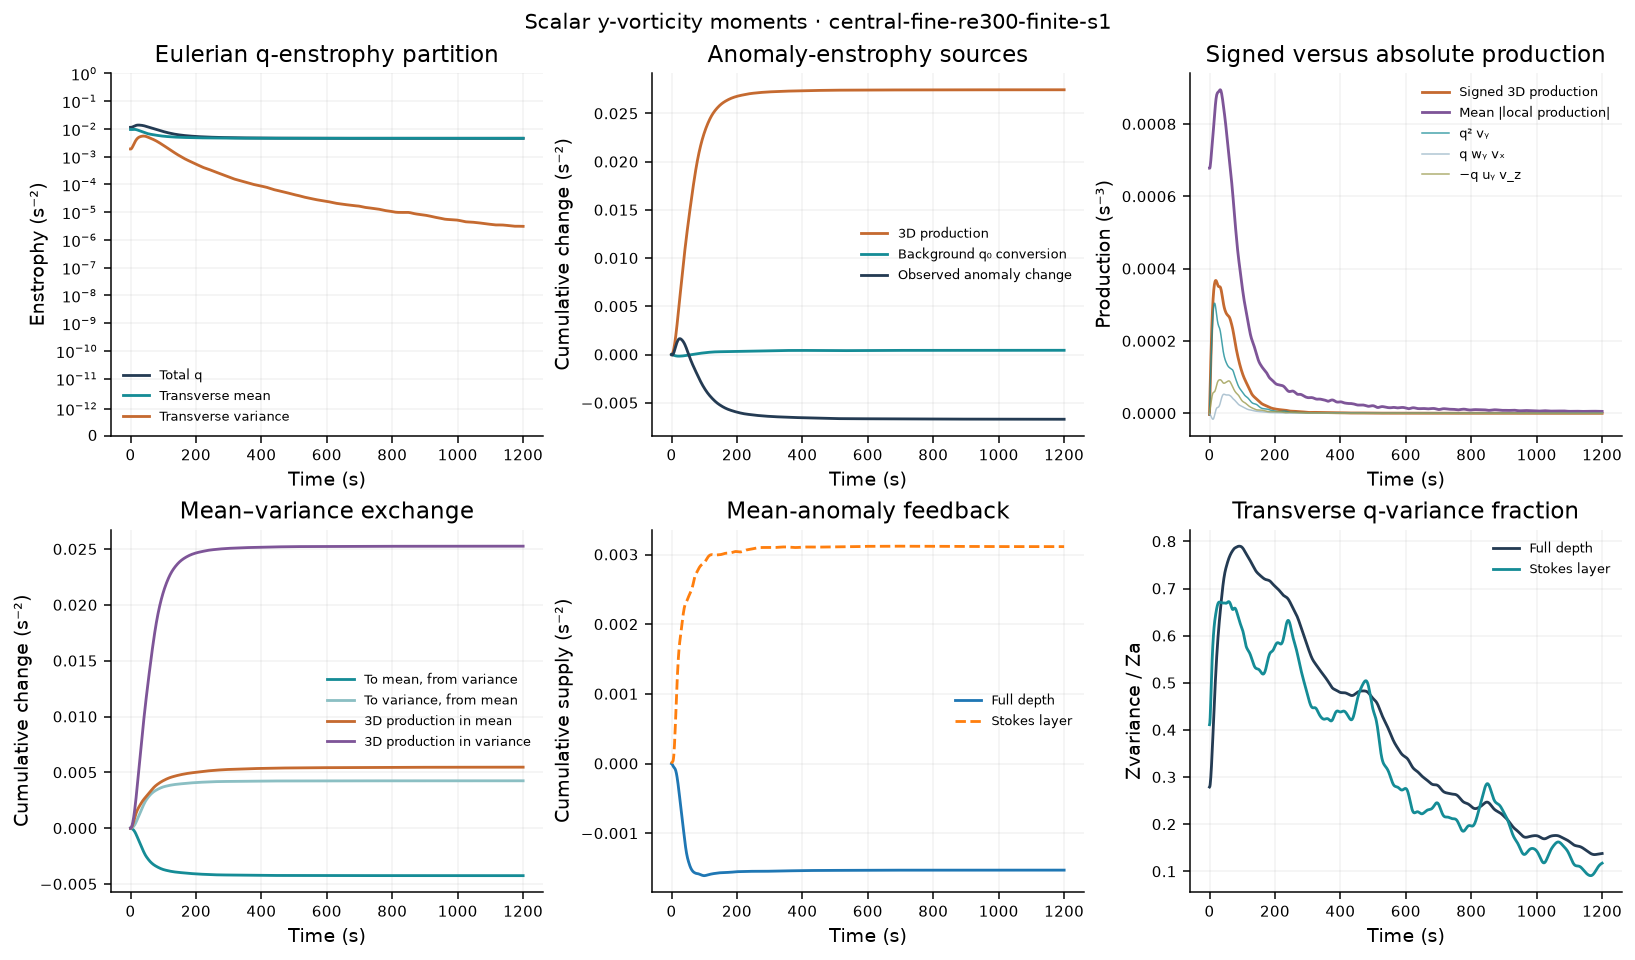

Source data for this figure (header and first rows):
time_s, iteration, Zq, Zmean, Zvariance, Za, Zmean_anomaly, Pq_stretch, Pq_tilt_wy_vx, Pq_tilt_minus_uy_vz, Pq_T, Pq_T_abs, Pq_stretch_abs, Pq_tilt_wy_vx_abs, Pq_tilt_minus_uy_vz_abs, Pa_stretch, Pa_tilt_wy_vx, Pa_tilt_minus_uy_vz, Pa_T, Pa_T_abs, Pa_stretch_abs, Pa_tilt_wy_vx_abs, Pa_tilt_minus_uy_vz_abs, Pa_background
0, 0, 0.01133, 0.009458, 0.001876, 0.006725, 0.004849, -3.969604629e-06, 9.433232573e-08, 5.643433755e-07, -3.310928928e-06, 0.0006781, 0.0006273, 0.0001214, 0.000106, -4.011233897e-06, -6.591275297e-07, 9.359359946e-07, -3.734425432e-06, 0.0004197, 0.0003744, 9.702531307e-05, 8.800970887e-05, -8.513170692e-06
1, 115, 0.01132, 0.009442, 0.001874, 0.006691, 0.004817, 3.065568782e-05, -1.560383386e-06, 7.045314386e-06, 3.614061882e-05, 0.0006782, 0.0006285, 0.0001204, 0.0001122, 2.180853142e-05, -1.476360074e-06, 1.951241009e-06, 2.228341235e-05, 0.0004213, 0.0003764, 9.630157776e-05, 8.878391031e-05, -9.208148818e-06
2, 215, 0.01133, 0.009434, 0.001898, 0.00668, 0.004782, 6.395717545e-05, -3.267824346e-06, 1.294810877e-05, 7.363745988e-05, 0.0006826, 0.0006335, 0.0001199, 0.0001232, 4.700083085e-05, -2.210031705e-06, 2.940305154e-06, 4.77311043e-05, 0.0004275, 0.0003831, 9.645495386e-05, 9.180989797e-05, -9.864191607e-06
3, 316, 0.01138, 0.009433, 0.001947, 0.006692, 0.004745, 9.577148766e-05, -5.08201857e-06, 1.881092209e-05, 0.0001095, 0.0006901, 0.000641, 0.0001204, 0.0001354, 7.148825264e-05, -2.863154062e-06, 4.157903758e-06, 7.278300234e-05, 0.0004361, 0.0003921, 9.757426004e-05, 9.595570561e-05, -1.042368862e-05
4, 417, 0.01146, 0.009439, 0.002018, 0.006724, 0.004707, 0.0001259, -7.015015332e-06, 2.484786946e-05, 0.0001437, 0.0006994, 0.00065, 0.000122, 0.0001475, 9.508570801e-05, -3.417897545e-06, 5.779415052e-06, 9.744722552e-05, 0.000446, 0.000402, 9.961689625e-05, 0.0001007, -1.084322149e-05
5, 518, 0.01156, 0.00945, 0.002107, 0.006776, 0.004668, 0.000154, -9.032090927e-06, 3.103301848e-05, 0.000176, 0.0007098, 0.0006601, 0.0001247, 0.0001587, 0.0001176, -3.835362646e-06, 7.874570105e-06, 0.0001216, 0.0004566, 0.0004125, 0.0001025, 0.0001056, -1.109555291e-05
6, 619, 0.01168, 0.009467, 0.002214, 0.006844, 0.004631, 0.0001801, -1.105387799e-05, 3.715333755e-05, 0.0002062, 0.0007208, 0.000671, 0.0001289, 0.0001687, 0.0001388, -4.058661051e-06, 1.040119648e-05, 0.0001451, 0.0004678, 0.0004234, 0.0001063, 0.0001108, -1.116818797e-05
7, 720, 0.01182, 0.009487, 0.002335, 0.006928, 0.004594, 0.0002039, -1.296283731e-05, 4.288380265e-05, 0.0002339, 0.0007318, 0.0006824, 0.0001344, 0.0001772, 0.0001585, -4.016106327e-06, 1.322530773e-05, 0.0001677, 0.0004792, 0.0004344, 0.000111, 0.000116, -1.106032845e-05
8, 821, 0.01198, 0.009508, 0.002468, 0.007025, 0.004557, 0.0002256, -1.461195697e-05, 4.788453829e-05, 0.0002589, 0.0007426, 0.0006941, 0.0001415, 0.0001845, 0.0001766, -3.623239471e-06, 1.616570206e-05, 0.0001891, 0.0004908, 0.0004454, 0.0001166, 0.0001213, -1.077987721e-05
9, 922, 0.01214, 0.009526, 0.002613, 0.007132, 0.004519, 0.000245, -1.583536135e-05, 5.189781742e-05, 0.000281, 0.0007531, 0.0007061, 0.0001499, 0.0001905, 0.000193, -2.785489865e-06, 1.905122272e-05, 0.0002093, 0.0005023, 0.0004566, 0.0001232, 0.0001268, -1.034120852e-05
10, 1023, 0.01231, 0.00954, 0.002766, 0.007246, 0.004479, 0.0002619, -1.646276526e-05, 5.481640578e-05, 0.0003002, 0.0007636, 0.0007184, 0.0001597, 0.0001956, 0.0002075, -1.406117298e-06, 2.177196251e-05, 0.0002279, 0.000514, 0.0004678, 0.0001309, 0.0001323, -9.763552312e-06
11, 1124, 0.01247, 0.009547, 0.002928, 0.007363, 0.004436, 0.0002762, -1.634080447e-05, 5.670513546e-05, 0.0003165, 0.0007743, 0.0007308, 0.0001706, 0.0002001, 0.00022, 5.957800246e-07, 2.430890456e-05, 0.0002449, 0.0005257, 0.0004789, 0.0001395, 0.0001379, -9.069538351e-06
12, 1225, 0.01264, 0.009546, 0.003094, 0.007483, 0.004389, 0.0002877, -1.536099401e-05, 5.777730408e-05, 0.0003301, 0.0007855, 0.0007431, 0.0001824, 0.0002045, 0.0002303, 3.259167885e-06, 2.673728677e-05, 0.0002603, 0.0005375, 0.0004898, 0.0001491, 0.0001437, -8.283528585e-06
13, 1326, 0.0128, 0.009534, 0.003263, 0.0076, 0.004337, 0.0002962, -1.348613234e-05, 5.834307559e-05, 0.000341, 0.0007974, 0.0007556, 0.0001947, 0.000209, 0.0002383, 6.560329147e-06, 2.920760216e-05, 0.000274, 0.0005495, 0.0005009, 0.0001594, 0.0001498, -7.429687692e-06
14, 1427, 0.01294, 0.009511, 0.003434, 0.007713, 0.00428, 0.0003017, -1.076640514e-05, 5.875246382e-05, 0.0003497, 0.0008095, 0.0007677, 0.0002073, 0.0002143, 0.0002438, 1.040952952e-05, 3.191227792e-05, 0.0002862, 0.0005616, 0.0005119, 0.0001701, 0.0001563, -6.530402745e-06
15, 1528, 0.01308, 0.009477, 0.003603, 0.007821, 0.004218, 0.0003043, -7.348383979e-06, 5.934899353e-05, 0.0003563, 0.0008213, 0.0007793, 0.00022, 0.0002206, 0.0002471, 1.465473806e-05, 3.504729119e-05, 0.0002968, 0.0005736, 0.0005228, 0.0001812, 0.0001635, -5.606012453e-06
16, 1629, 0.0132, 0.009433, 0.003769, 0.007921, 0.004152, 0.0003043, -3.476598992e-06, 6.043224196e-05, 0.0003612, 0.0008325, 0.0007904, 0.0002325, 0.0002279, 0.0002482, 1.907772764e-05, 3.877060012e-05, 0.0003061, 0.0005855, 0.0005336, 0.0001924, 0.0001713, -4.675942162e-06
17, 1729, 0.01331, 0.009379, 0.00393, 0.008012, 0.004082, 0.0003019, 5.370885021e-07, 6.221107084e-05, 0.0003646, 0.000843, 0.0008013, 0.0002447, 0.0002359, 0.0002474, 2.340901294e-05, 4.314718872e-05, 0.000314, 0.0005972, 0.0005445, 0.0002036, 0.0001797, -3.759842532e-06
18, 1829, 0.0134, 0.009316, 0.004085, 0.008094, 0.004009, 0.0002975, 4.387492786e-06, 6.474700153e-05, 0.0003666, 0.000853, 0.0008124, 0.0002563, 0.0002444, 0.000245, 2.738822823e-05, 4.808977997e-05, 0.0003205, 0.0006085, 0.0005557, 0.0002144, 0.0001886, -2.87785138e-06
19, 1929, 0.01348, 0.009245, 0.004233, 0.008167, 0.003934, 0.0002916, 7.82719782e-06, 6.792637753e-05, 0.0003674, 0.0008621, 0.0008236, 0.0002671, 0.0002531, 0.0002414, 3.081440103e-05, 5.334561235e-05, 0.0003256, 0.0006192, 0.0005671, 0.0002246, 0.0001977, -2.049994355e-06
20, 2029, 0.01354, 0.009168, 0.004372, 0.008229, 0.003857, 0.0002848, 1.068449703e-05, 7.150411139e-05, 0.000367, 0.00087, 0.0008349, 0.0002768, 0.0002614, 0.000237, 3.35584257e-05, 5.856894213e-05, 0.0003291, 0.000629, 0.0005786, 0.0002338, 0.0002066, -1.294098863e-06
21, 2129, 0.01359, 0.009087, 0.004502, 0.00828, 0.003778, 0.0002775, 1.287355835e-05, 7.520708987e-05, 0.0003656, 0.0008762, 0.0008451, 0.0002854, 0.0002695, 0.0002322, 3.556580614e-05, 6.343564543e-05, 0.0003312, 0.0006375, 0.0005896, 0.000242, 0.0002151, -6.221879874e-07
22, 2229, 0.01362, 0.009001, 0.004622, 0.008321, 0.003699, 0.0002703, 1.439814378e-05, 7.879797381e-05, 0.0003635, 0.0008807, 0.0008537, 0.0002928, 0.0002772, 0.0002274, 3.686978435e-05, 6.770533198e-05, 0.000332, 0.0006448, 0.0005996, 0.0002492, 0.0002233, -3.834642839e-08
23, 2329, 0.01364, 0.008912, 0.004731, 0.00835, 0.003619, 0.0002634, 1.535281947e-05, 8.209660929e-05, 0.0003608, 0.0008838, 0.0008609, 0.0002993, 0.0002845, 0.0002229, 3.759981103e-05, 7.123948567e-05, 0.0003318, 0.0006506, 0.0006085, 0.0002555, 0.000231, 4.608862219e-07
24, 2429, 0.01365, 0.008822, 0.004829, 0.008368, 0.003539, 0.0002571, 1.59032067e-05, 8.497405954e-05, 0.000358, 0.0008857, 0.0008666, 0.0003047, 0.0002915, 0.0002189, 3.795610766e-05, 7.398814786e-05, 0.0003309, 0.0006554, 0.0006162, 0.0002609, 0.0002382, 8.846448496e-07
25, 2529, 0.01365, 0.008731, 0.004918, 0.008377, 0.003459, 0.0002518, 1.623901864e-05, 8.734467282e-05, 0.0003554, 0.0008872, 0.0008709, 0.0003096, 0.000298, 0.0002156, 3.815687769e-05, 7.596481936e-05, 0.0003297, 0.0006595, 0.0006227, 0.000266, 0.0002449, 1.245580902e-06
26, 2629, 0.01364, 0.00864, 0.004996, 0.008375, 0.003379, 0.0002474, 1.654118293e-05, 8.917678402e-05, 0.0003531, 0.0008882, 0.0008735, 0.0003139, 0.0003038, 0.0002129, 3.839630357e-05, 7.724516616e-05, 0.0003285, 0.0006629, 0.0006276, 0.0002707, 0.0002508, 1.557434473e-06
27, 2729, 0.01362, 0.00855, 0.005067, 0.008366, 0.0033, 0.000244, 1.699973369e-05, 9.049404673e-05, 0.0003515, 0.0008889, 0.0008752, 0.0003177, 0.0003088, 0.0002108, 3.886574636e-05, 7.795423563e-05, 0.0003276, 0.0006655, 0.0006313, 0.0002749, 0.0002559, 1.833178548e-06
28, 2829, 0.01359, 0.008462, 0.005129, 0.00835, 0.003221, 0.0002414, 1.777669792e-05, 9.138409835e-05, 0.0003506, 0.0008897, 0.0008762, 0.000321, 0.0003129, 0.0002092, 3.971618133e-05, 7.827035529e-05, 0.0003272, 0.0006678, 0.0006341, 0.0002787, 0.00026, 2.08441264e-06
29, 2929, 0.01356, 0.008375, 0.005185, 0.008329, 0.003144, 0.0002392, 1.900765165e-05, 9.197925755e-05, 0.0003502, 0.0008908, 0.0008765, 0.0003238, 0.0003162, 0.0002077, 4.105933767e-05, 7.839442091e-05, 0.0003272, 0.0006696, 0.0006359, 0.0002819, 0.0002634, 2.320965883e-06
30, 3029, 0.01353, 0.008291, 0.005234, 0.008303, 0.003069, 0.0002371, 2.074806706e-05, 9.239132145e-05, 0.0003502, 0.0008921, 0.0008763, 0.0003262, 0.0003189, 0.000206, 4.29207854e-05, 7.84824004e-05, 0.0003274, 0.0006712, 0.0006367, 0.0002847, 0.0002662, 2.550586323e-06
31, 3129, 0.01349, 0.00821, 0.005279, 0.008273, 0.002994, 0.0002345, 2.299944166e-05, 9.267310312e-05, 0.0003502, 0.0008936, 0.0008754, 0.0003281, 0.000321, 0.0002037, 4.526593822e-05, 7.86112692e-05, 0.0003276, 0.0006727, 0.0006366, 0.0002868, 0.0002686, 2.779127568e-06
32, 3229, 0.01345, 0.008129, 0.005319, 0.00824, 0.002921, 0.0002312, 2.572127867e-05, 9.281189611e-05, 0.0003498, 0.0008945, 0.0008737, 0.0003295, 0.0003227, 0.0002006, 4.800817985e-05, 7.877847993e-05, 0.0003274, 0.0006735, 0.0006355, 0.0002883, 0.0002707, 3.010650649e-06
33, 3330, 0.0134, 0.00805, 0.005355, 0.008203, 0.002848, 0.000227, 2.884256542e-05, 9.275863452e-05, 0.0003486, 0.0008948, 0.0008712, 0.0003304, 0.0003241, 0.0001966, 5.1017151e-05, 7.893549131e-05, 0.0003266, 0.0006738, 0.0006337, 0.0002894, 0.0002725, 3.24699701e-06
34, 3431, 0.01336, 0.007972, 0.005387, 0.008162, 0.002775, 0.0002218, 3.224080135e-05, 9.246884319e-05, 0.0003465, 0.0008939, 0.0008679, 0.0003308, 0.0003254, 0.0001918, 5.411105438e-05, 7.903086228e-05, 0.000325, 0.0006732, 0.0006311, 0.00029, 0.0002743, 3.487351812e-06
35, 3532, 0.01331, 0.007893, 0.005414, 0.008117, 0.002703, 0.0002158, 3.57614809e-05, 9.191403594e-05, 0.0003435, 0.0008919, 0.0008637, 0.0003308, 0.0003264, 0.0001864, 5.710330927e-05, 7.901753253e-05, 0.0003225, 0.0006716, 0.0006278, 0.00029, 0.0002759, 3.728371555e-06
36, 3633, 0.01325, 0.007814, 0.005438, 0.008068, 0.00263, 0.0002093, 3.922139982e-05, 9.109257078e-05, 0.0003396, 0.0008887, 0.0008586, 0.0003302, 0.0003273, 0.0001806, 5.982145577e-05, 7.885799453e-05, 0.0003193, 0.0006691, 0.000624, 0.0002897, 0.0002772, 3.965281418e-06
37, 3734, 0.01319, 0.007736, 0.005456, 0.008014, 0.002558, 0.0002024, 4.246361809e-05, 9.002611147e-05, 0.0003349, 0.0008844, 0.0008526, 0.0003291, 0.000328, 0.0001747, 6.215701082e-05, 7.85164829e-05, 0.0003154, 0.000666, 0.0006196, 0.0002888, 0.0002784, 4.192443045e-06
38, 3835, 0.01313, 0.007657, 0.005469, 0.007956, 0.002487, 0.0001954, 4.534964967e-05, 8.87690684e-05, 0.0003295, 0.0008794, 0.000846, 0.0003273, 0.0003282, 0.0001689, 6.403394916e-05, 7.797424991e-05, 0.0003109, 0.0006624, 0.0006149, 0.0002874, 0.0002792, 4.40382958e-06
39, 3936, 0.01306, 0.007578, 0.005477, 0.007894, 0.002417, 0.0001886, 4.779100091e-05, 8.740814491e-05, 0.0003238, 0.0008737, 0.0008387, 0.000325, 0.0003281, 0.0001634, 6.542287202e-05, 7.723772262e-05, 0.0003061, 0.0006584, 0.0006098, 0.0002856, 0.0002797, 4.593864549e-06
40, 4037, 0.01298, 0.0075, 0.005479, 0.007826, 0.002347, 0.0001822, 4.973199446e-05, 8.606173493e-05, 0.000318, 0.0008675, 0.0008309, 0.0003222, 0.0003276, 0.0001584, 6.631602303e-05, 7.635494526e-05, 0.000301, 0.0006543, 0.0006045, 0.0002834, 0.0002798, 4.758856206e-06
41, 4138, 0.0129, 0.007422, 0.005475, 0.007755, 0.00228, 0.0001763, 5.115588679e-05, 8.486423177e-05, 0.0003123, 0.0008609, 0.0008223, 0.0003187, 0.0003268, 0.0001539, 6.673205672e-05, 7.540639158e-05, 0.000296, 0.0006498, 0.0005988, 0.0002808, 0.0002797, 4.897816984e-06
42, 4239, 0.01281, 0.007346, 0.005465, 0.007679, 0.002214, 0.0001708, 5.208269038e-05, 8.393285238e-05, 0.0003068, 0.0008541, 0.0008134, 0.000315, 0.0003259, 0.0001499, 6.671851683e-05, 7.447603746e-05, 0.0002911, 0.0006451, 0.0005929, 0.0002779, 0.0002794, 5.012174404e-06
43, 4340, 0.01272, 0.007272, 0.005448, 0.007599, 0.002151, 0.0001658, 5.256490894e-05, 8.333456747e-05, 0.0003017, 0.0008468, 0.0008039, 0.0003112, 0.0003249, 0.0001464, 6.634863704e-05, 7.361894602e-05, 0.0002864, 0.0006401, 0.0005864, 0.000275, 0.0002789, 5.10505562e-06
44, 4441, 0.01263, 0.007201, 0.005425, 0.007516, 0.002091, 0.0001612, 5.268208178e-05, 8.307568288e-05, 0.000297, 0.0008398, 0.0007944, 0.0003075, 0.0003237, 0.0001435, 6.57152141e-05, 7.285157295e-05, 0.000282, 0.000635, 0.0005797, 0.0002722, 0.0002782, 5.180161502e-06
45, 4542, 0.01253, 0.007132, 0.005396, 0.00743, 0.002034, 0.0001572, 5.253531013e-05, 8.311648964e-05, 0.0002929, 0.0008329, 0.0007851, 0.000304, 0.0003223, 0.000141, 6.492388649e-05, 7.216521702e-05, 0.0002781, 0.0006297, 0.0005728, 0.0002695, 0.0002772, 5.240857034e-06
46, 4643, 0.01243, 0.007067, 0.005361, 0.007341, 0.00198, 0.0001537, 5.223006634e-05, 8.33910277e-05, 0.0002893, 0.0008258, 0.0007757, 0.0003006, 0.0003207, 0.0001389, 6.407683842e-05, 7.154149071e-05, 0.0002745, 0.000624, 0.0005656, 0.0002669, 0.0002759, 5.289769179e-06
47, 4744, 0.01232, 0.007004, 0.00532, 0.00725, 0.001929, 0.0001505, 5.185197192e-05, 8.382168367e-05, 0.0002862, 0.0008186, 0.0007666, 0.0002974, 0.0003188, 0.0001371, 6.325151642e-05, 7.096032274e-05, 0.0002713, 0.0006176, 0.0005582, 0.0002642, 0.0002743, 5.32890908e-06
48, 4845, 0.01222, 0.006945, 0.005276, 0.007157, 0.001881, 0.0001477, 5.14672829e-05, 8.432980422e-05, 0.0002835, 0.000811, 0.0007577, 0.0002941, 0.0003167, 0.0001355, 6.25047286e-05, 7.040300145e-05, 0.0002684, 0.0006106, 0.0005506, 0.0002615, 0.0002723, 5.360060223e-06
49, 4946, 0.01212, 0.006889, 0.005227, 0.007062, 0.001835, 0.0001451, 5.113434439e-05, 8.484194049e-05, 0.0002811, 0.0008029, 0.0007489, 0.0002906, 0.0003143, 0.0001339, 6.188607908e-05, 6.985258665e-05, 0.0002657, 0.000603, 0.0005427, 0.0002585, 0.0002702, 5.38513021e-06
50, 5047, 0.01201, 0.006835, 0.005176, 0.006967, 0.001791, 0.0001427, 5.090164641e-05, 8.531702165e-05, 0.0002789, 0.0007945, 0.0007402, 0.0002869, 0.0003117, 0.0001324, 6.143500532e-05, 6.931572495e-05, 0.0002632, 0.000595, 0.0005347, 0.0002553, 0.0002677, 5.406177699e-06
51, 5148, 0.01191, 0.006783, 0.005124, 0.006872, 0.001749, 0.0001405, 5.079384403e-05, 8.576145511e-05, 0.0002771, 0.0007859, 0.0007319, 0.0002828, 0.0003089, 0.0001309, 6.116537064e-05, 6.883195656e-05, 0.0002609, 0.0005869, 0.0005269, 0.0002518, 0.0002651, 5.424930515e-06
52, 5249, 0.0118, 0.006734, 0.00507, 0.006777, 0.001707, 0.0001384, 5.07993358e-05, 8.621850929e-05, 0.0002754, 0.0007772, 0.0007238, 0.0002785, 0.0003061, 0.0001293, 6.105398434e-05, 6.846201827e-05, 0.0002588, 0.0005788, 0.0005193, 0.0002481, 0.0002625, 5.44226738e-06
53, 5350, 0.0117, 0.006686, 0.005016, 0.006683, 0.001667, 0.0001364, 5.087135459e-05, 8.674507714e-05, 0.000274, 0.0007686, 0.0007159, 0.0002741, 0.0003034, 0.0001276, 6.104321334e-05, 6.826922823e-05, 0.0002569, 0.0005708, 0.000512, 0.0002444, 0.0002598, 5.458100549e-06
54, 5451, 0.0116, 0.00664, 0.004961, 0.00659, 0.001628, 0.0001345, 5.095169023e-05, 8.737318712e-05, 0.0002728, 0.0007601, 0.0007084, 0.0002698, 0.0003009, 0.000126, 6.106602652e-05, 6.828690723e-05, 0.0002553, 0.0005632, 0.000505, 0.0002407, 0.0002572, 5.471680417e-06
55, 5552, 0.0115, 0.006595, 0.004907, 0.006497, 0.00159, 0.0001328, 5.100291539e-05, 8.806908717e-05, 0.0002719, 0.0007517, 0.0007011, 0.0002656, 0.0002984, 0.0001244, 6.107853093e-05, 6.84833455e-05, 0.0002539, 0.0005558, 0.0004984, 0.000237, 0.0002545, 5.482144134e-06
56, 5653, 0.01141, 0.006553, 0.004853, 0.006406, 0.001553, 0.0001313, 5.101050729e-05, 8.874246112e-05, 0.0002711, 0.0007436, 0.0006937, 0.0002615, 0.0002959, 0.0001229, 6.106109152e-05, 6.877435937e-05, 0.0002527, 0.0005488, 0.0004919, 0.0002335, 0.0002516, 5.488982927e-06
57, 5754, 0.01131, 0.006512, 0.004799, 0.006317, 0.001517, 0.00013, 5.096148634e-05, 8.929815078e-05, 0.0002703, 0.0007355, 0.0006861, 0.0002574, 0.0002934, 0.0001215, 6.0996378e-05, 6.907273691e-05, 0.0002516, 0.0005418, 0.0004853, 0.00023, 0.0002487, 5.49223958e-06
58, 5855, 0.01122, 0.006473, 0.004745, 0.006229, 0.001483, 0.0001289, 5.083768112e-05, 8.964710645e-05, 0.0002694, 0.0007272, 0.0006782, 0.0002533, 0.0002906, 0.0001202, 6.086180233e-05, 6.929680898e-05, 0.0002504, 0.0005347, 0.0004784, 0.0002264, 0.0002455, 5.492421801e-06
59, 5956, 0.01113, 0.006436, 0.004692, 0.006142, 0.001451, 0.0001279, 5.062042514e-05, 8.972371769e-05, 0.0002683, 0.0007188, 0.00067, 0.0002491, 0.0002876, 0.000119, 6.063404094e-05, 6.938546801e-05, 0.000249, 0.0005275, 0.0004713, 0.0002227, 0.0002423, 5.490213986e-06
... 1,141 more rows
